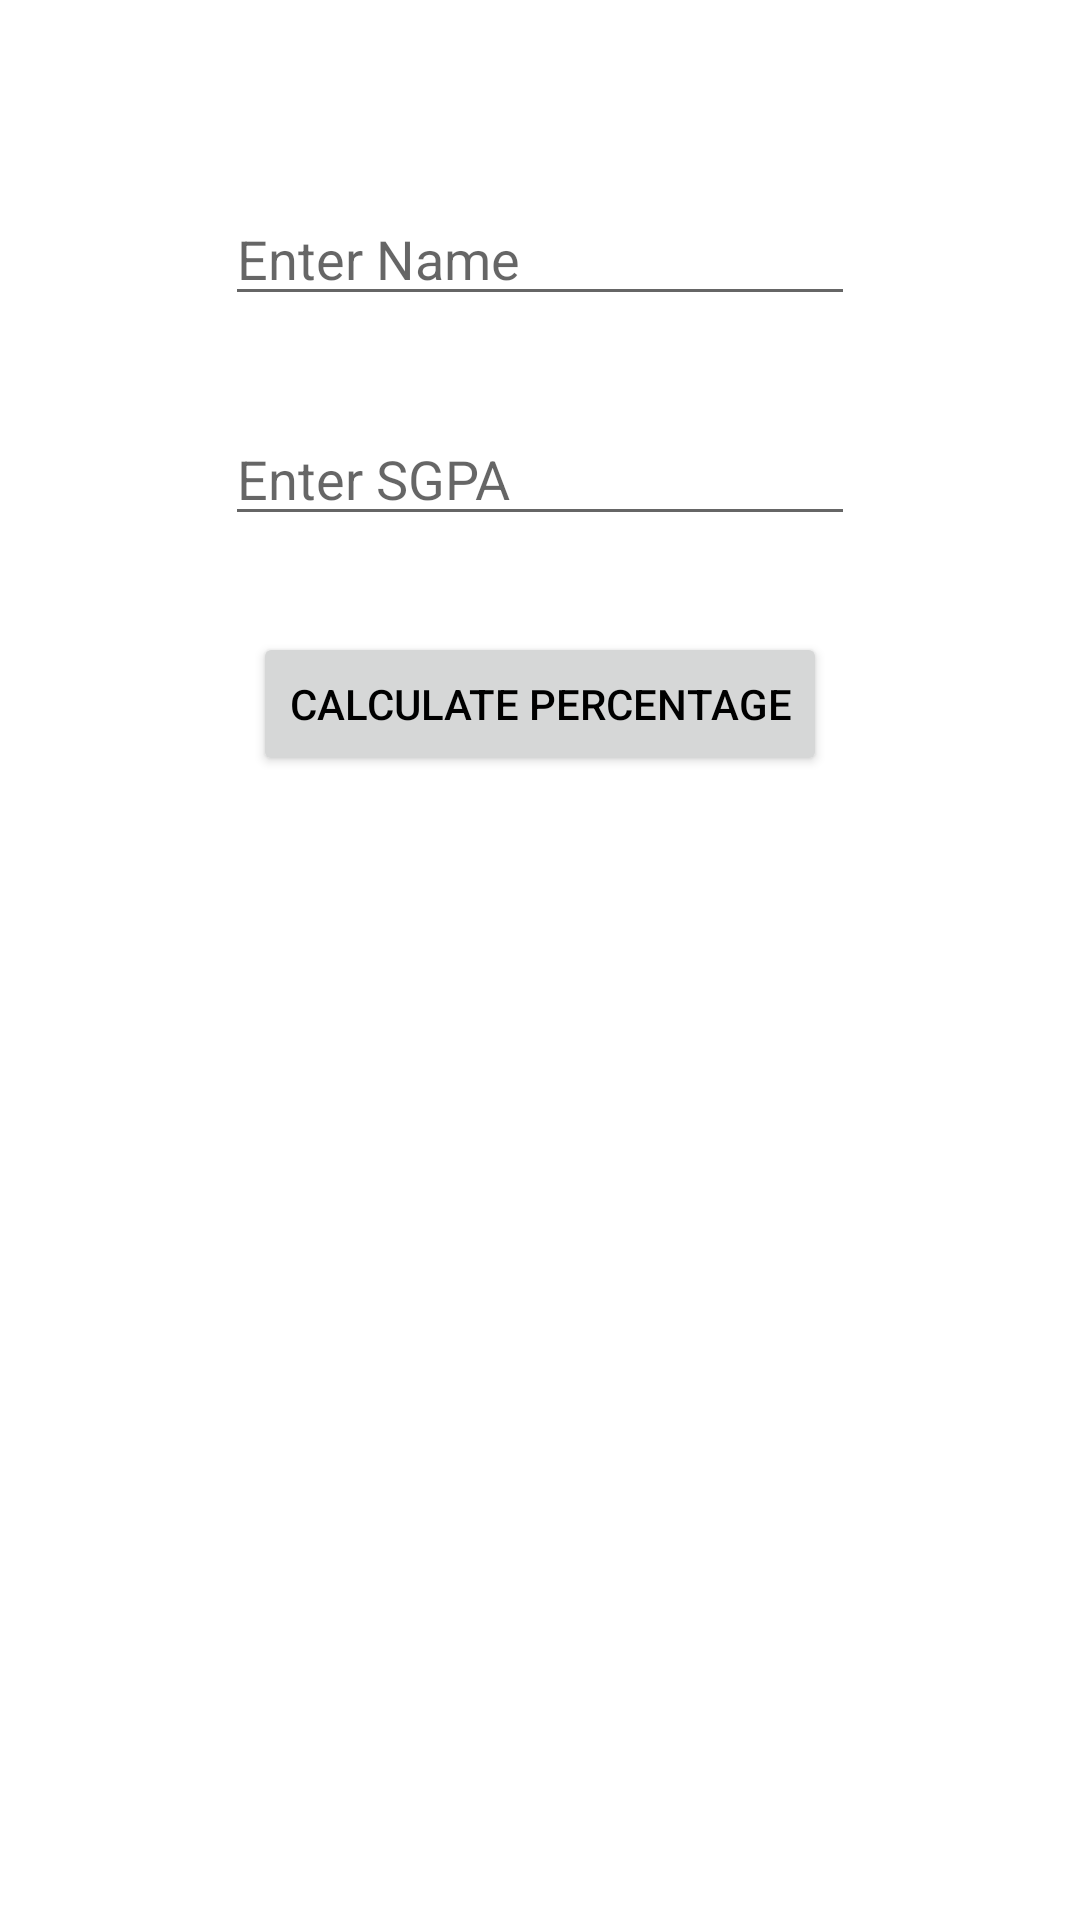

This screen was rendered from an Android layout file. Write that file and the resources it references.
<!-- AndroidManifest.xml: application theme Theme.SGPA_Calculator -->
<!-- res/layout/fragment_display.xml -->
<?xml version="1.0" encoding="utf-8"?>
<androidx.constraintlayout.widget.ConstraintLayout
    xmlns:android="http://schemas.android.com/apk/res/android"
    xmlns:app="http://schemas.android.com/apk/res-auto"
    xmlns:tools="http://schemas.android.com/tools"
    android:layout_width="match_parent"
    android:layout_height="match_parent">

    <EditText
        android:id="@+id/f_display_et_name"
        android:layout_width="wrap_content"
        android:layout_height="wrap_content"
        android:layout_marginTop="64dp"
        android:ems="10"
        android:hint="@string/name"
        android:inputType="textPersonName"
        app:layout_constraintEnd_toEndOf="parent"
        app:layout_constraintStart_toStartOf="parent"
        app:layout_constraintTop_toTopOf="parent" />

    <Button
        android:id="@+id/f_display_bt_calculate"
        style="@style/Widget.AppCompat.Button"
        android:layout_width="wrap_content"
        android:layout_height="wrap_content"
        android:layout_marginTop="32dp"
        android:text="@string/calculate"
        android:textColor="@color/black"
        app:layout_constraintEnd_toEndOf="parent"
        app:layout_constraintStart_toStartOf="parent"
        app:layout_constraintTop_toBottomOf="@+id/f_display_et_sgpa" />

    <TextView
        android:id="@+id/f_display_tv_result"
        android:layout_width="wrap_content"
        android:layout_height="wrap_content"
        android:layout_marginTop="32dp"
        android:text="@string/empty_string"
        android:textSize="30sp"
        app:layout_constraintEnd_toEndOf="parent"
        app:layout_constraintStart_toStartOf="parent"
        app:layout_constraintTop_toBottomOf="@+id/f_display_bt_calculate" />



    <EditText
        android:id="@+id/f_display_et_sgpa"
        android:layout_width="wrap_content"
        android:layout_height="wrap_content"
        android:layout_marginTop="32dp"
        android:ems="10"
        android:hint="@string/enter_sgpa"
        android:inputType="numberDecimal"
        app:layout_constraintEnd_toEndOf="parent"
        app:layout_constraintStart_toStartOf="parent"
        app:layout_constraintTop_toBottomOf="@+id/f_display_et_name" />
</androidx.constraintlayout.widget.ConstraintLayout>
<!-- resources referenced by this layout -->
<resources>
  <string name="calculate">Calculate Percentage</string>
  <string name="empty_string" />
  <string name="enter_sgpa">Enter SGPA</string>
  <string name="name">Enter Name</string>
  <style name="Theme.SGPA_Calculator" parent="Theme.MaterialComponents.DayNight.DarkActionBar">
          
          <item name="colorPrimary">@color/purple_500</item>
          <item name="colorPrimaryVariant">@color/purple_700</item>
          <item name="colorOnPrimary">@color/white</item>
          
          <item name="colorSecondary">@color/teal_200</item>
          <item name="colorSecondaryVariant">@color/teal_700</item>
          <item name="colorOnSecondary">@color/black</item>
          
          <item name="android:statusBarColor" tools:targetApi="l">?attr/colorPrimaryVariant</item>
          
      </style>
  <!-- not gathered from this repository: default colours our renderer supplied (Android Studio template values) -->
  <color name="purple_500">#FF6200EE</color>
  <color name="purple_700">#FF3700B3</color>
  <color name="teal_200">#FF03DAC5</color>
  <color name="teal_700">#FF018786</color>
  <color name="black">#FF000000</color>
  <color name="white">#FFFFFFFF</color>
</resources>
